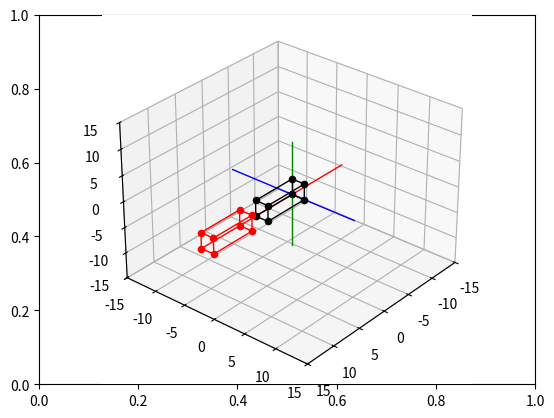

Reproduce this figure in Python.
# Import libraries and packages
import matplotlib.pyplot as plt
from mpl_toolkits import mplot3d
import numpy as np

# create the fig and ax objects to handle figure and axes of the fixed frame
fig,ax = plt.subplots()

# Use 3d view 
ax = plt.axes(projection = "3d")

def setaxis(x1, x2, y1, y2, z1, z2):
    ax.set_xlim3d(x1,x2)
    ax.set_ylim3d(y1,y2)
    ax.set_zlim3d(z1,z2)
    ax.view_init(elev=30, azim=40)

def fix_system(axis_length, linewidth=5):
    x = [-axis_length, axis_length]
    y = [-axis_length, axis_length] 
    z = [-axis_length, axis_length]
    zp = [0, 0]
    ax.plot3D(x, zp, zp, color='red', linewidth=linewidth)
    ax.plot3D(zp, y, zp, color='blue',linewidth=linewidth)
    ax.plot3D(zp, zp, z, color='green',linewidth=linewidth)

def sind(t): return np.sin(t*np.pi/180)
def cosd(t): return np.cos(t*np.pi/180)

def drawVector(p_fin, p_init=[0,0,0], color='black',linewidth=1):
    deltaX = [p_init[0], p_fin[0]]
    deltaY = [p_init[1], p_fin[1]]
    deltaZ = [p_init[2], p_fin[2]]
    ax.plot3D(deltaX, deltaY, deltaZ,color=color, linewidth=linewidth)

def drawBox(p1, p2, p3, p4, p5, p6, p7, p8, color="black"):
    drawScatter(p1,color=color)
    drawScatter(p2,color=color)
    drawScatter(p3,color=color)
    drawScatter(p4,color=color)
    drawScatter(p5,color=color)
    drawScatter(p6,color=color)
    drawScatter(p7,color=color)
    drawScatter(p8,color=color)

    drawVector(p1,p2,color=color)
    drawVector(p2,p3,color=color)
    drawVector(p3,p4,color=color)
    drawVector(p4,p1,color=color)
    drawVector(p5,p6,color=color)
    drawVector(p6,p7,color=color)
    drawVector(p7,p8,color=color)
    drawVector(p8,p5,color=color)
    drawVector(p4,p8,color=color)
    drawVector(p1,p5,color=color)
    drawVector(p3,p7,color=color)
    drawVector(p2,p6,color=color)

def drawScatter(point,color='black',marker='o'):
    ax.scatter(point[0],point[1],point[2],marker=marker,c=color)

def move_Box(p1,p2,p3,p4,p5,p6,p7,p8, delta_x = 0, delta_y = 0, delta_z = 0):
    p1 = [p1[0], p1[1], p1[2], 1]
    p2 = [p2[0], p2[1], p2[2], 1]
    p3 = [p3[0], p3[1], p3[2], 1]
    p4 = [p4[0], p4[1], p4[2], 1]
    p5 = [p5[0], p5[1], p5[2], 1]
    p6 = [p6[0], p6[1], p6[2], 1]
    p7 = [p7[0], p7[1], p7[2], 1]
    p8 = [p8[0], p8[1], p8[2], 1]

    Translation_Matrix = np.array(([1,0,0, delta_x],
                                   [0,1,0, delta_y],
                                   [0,0,1, delta_z],
                                   [0,0,0, 1]))

    p1_t = Translation_Matrix.dot(p1)[:3]
    p2_t = Translation_Matrix.dot(p2)[:3]
    p3_t = Translation_Matrix.dot(p3)[:3]
    p4_t = Translation_Matrix.dot(p4)[:3]
    p5_t = Translation_Matrix.dot(p5)[:3]
    p6_t = Translation_Matrix.dot(p6)[:3]
    p7_t = Translation_Matrix.dot(p7)[:3]
    p8_t = Translation_Matrix.dot(p8)[:3]

    return [p1_t,p2_t, p3_t, p4_t, p5_t, p6_t, p7_t, p8_t]

# Puntos iniciales de la caja
p1_init = [0,0,0]
p2_init = [7,0,0]
p3_init = [7,0,3]
p4_init = [0,0,3]
p5_init = [0,2,0]
p6_init = [7,2,0]
p7_init = [7,2,3]
p8_init = [0,2,3]

# Animación del movimiento de la caja
def animate_move_box(delta_x=10, delta_y=0, delta_z=0, pasos=50):
    n = 0
    while n <= pasos:
        ax.cla()
        setaxis(-15,15,-15,15,-15,15)
        fix_system(10,1)

        # Caja inicial en negro
        drawBox(p1_init,p2_init,p3_init,p4_init,
                p5_init,p6_init,p7_init,p8_init,color='black')

        # Movimiento progresivo
        dx = (delta_x/pasos) * n
        dy = (delta_y/pasos) * n
        dz = (delta_z/pasos) * n

        [p1_m, p2_m, p3_m, p4_m,
         p5_m, p6_m, p7_m, p8_m] = move_Box(
             p1_init,p2_init,p3_init,p4_init,
             p5_init,p6_init,p7_init,p8_init,
             dx, dy, dz)

        # Caja movida en rojo
        drawBox(p1_m,p2_m,p3_m,p4_m,
                p5_m,p6_m,p7_m,p8_m,color='red')

        n += 1
        plt.draw()
        plt.pause(0.01)

# Ejecutar animación
animate_move_box(delta_x=10, delta_y=0, delta_z=0, pasos=50)
plt.show()